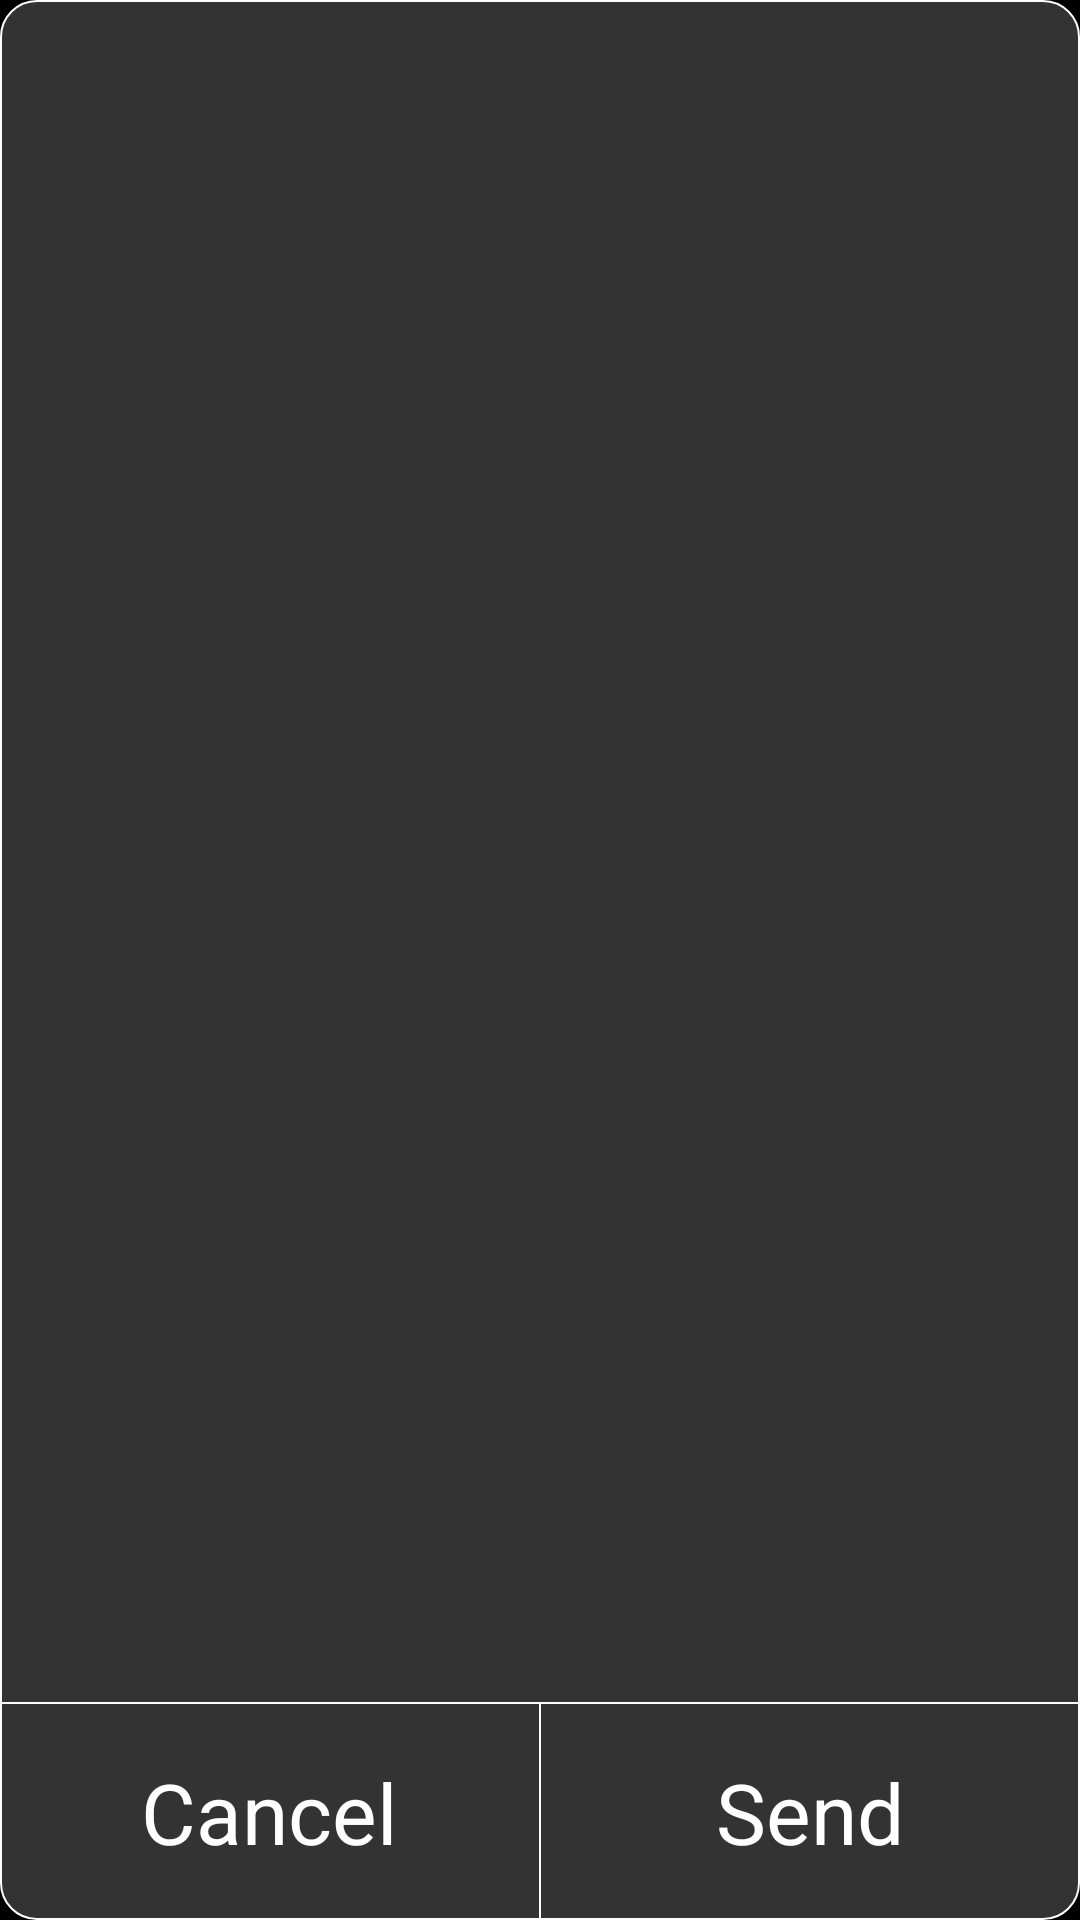

Reconstruct the res/layout file that produces this screen, plus the resources it refers to.
<!-- AndroidManifest.xml: application theme AppBaseTheme -->
<!-- res/layout/dialog_msg_send.xml -->
<?xml version="1.0" encoding="utf-8"?>
<LinearLayout xmlns:android="http://schemas.android.com/apk/res/android"
    android:id="@+id/layout_popup_confirm"
    android:layout_width="550dp"
    android:layout_height="360dp"
    android:layout_centerInParent="true"
    android:background="@drawable/shape_layout_24_white"
    android:orientation="vertical">

    <EditText
        android:id="@+id/et_content"
        android:layout_width="match_parent"
        android:layout_height="0dp"
        android:layout_weight="1"
        android:layout_margin="16dp"
        android:background="@null"
        android:textColor="@color/white"
        android:textSize="24sp" />

    <View
        android:layout_width="match_parent"
        android:layout_height="0.5dp"
        android:background="@color/white" />

    <LinearLayout
        android:layout_width="match_parent"
        android:layout_height="72dp"
        android:orientation="horizontal">

        <TextView
            android:id="@+id/btn_cancel"
            android:layout_width="0dp"
            android:layout_height="match_parent"
            android:layout_weight="1"
            android:gravity="center"
            android:text="@string/dialog_cancel"
            android:textColor="@color/white"
            android:textSize="28sp" />

        <View
            android:layout_width="0.5dp"
            android:layout_height="match_parent"
            android:background="@color/white" />

        <TextView
            android:id="@+id/btn_confirm"
            android:layout_width="0dp"
            android:layout_height="match_parent"
            android:layout_weight="1"
            android:gravity="center"
            android:text="@string/dialog_send"
            android:textColor="@color/white"
            android:textSize="28sp" />
    </LinearLayout>
</LinearLayout>
<!-- resources referenced by this layout -->
<resources>
  <color name="white">#FFFFFFFF</color>
  <!-- drawable shape_layout_24_white (drawable) -->
  <?xml version="1.0" encoding="utf-8"?>
  <shape xmlns:android="http://schemas.android.com/apk/res/android"
      android:shape="rectangle">
      <corners
          android:bottomLeftRadius="12dp"
          android:bottomRightRadius="12dp"
          android:topLeftRadius="12dp"
          android:topRightRadius="12dp" />
      <solid android:color="@color/transparent_white" />
      <stroke
          android:width="0.5dp"
          android:color="@android:color/white" />
  </shape>
  <string name="dialog_cancel">Cancel</string>
  <string name="dialog_send">Send</string>
  <style name="AppBaseTheme" parent="android:Theme.Holo.NoActionBar.Fullscreen">
      </style>
  <color name="transparent_white">#33ffffff</color>
</resources>
